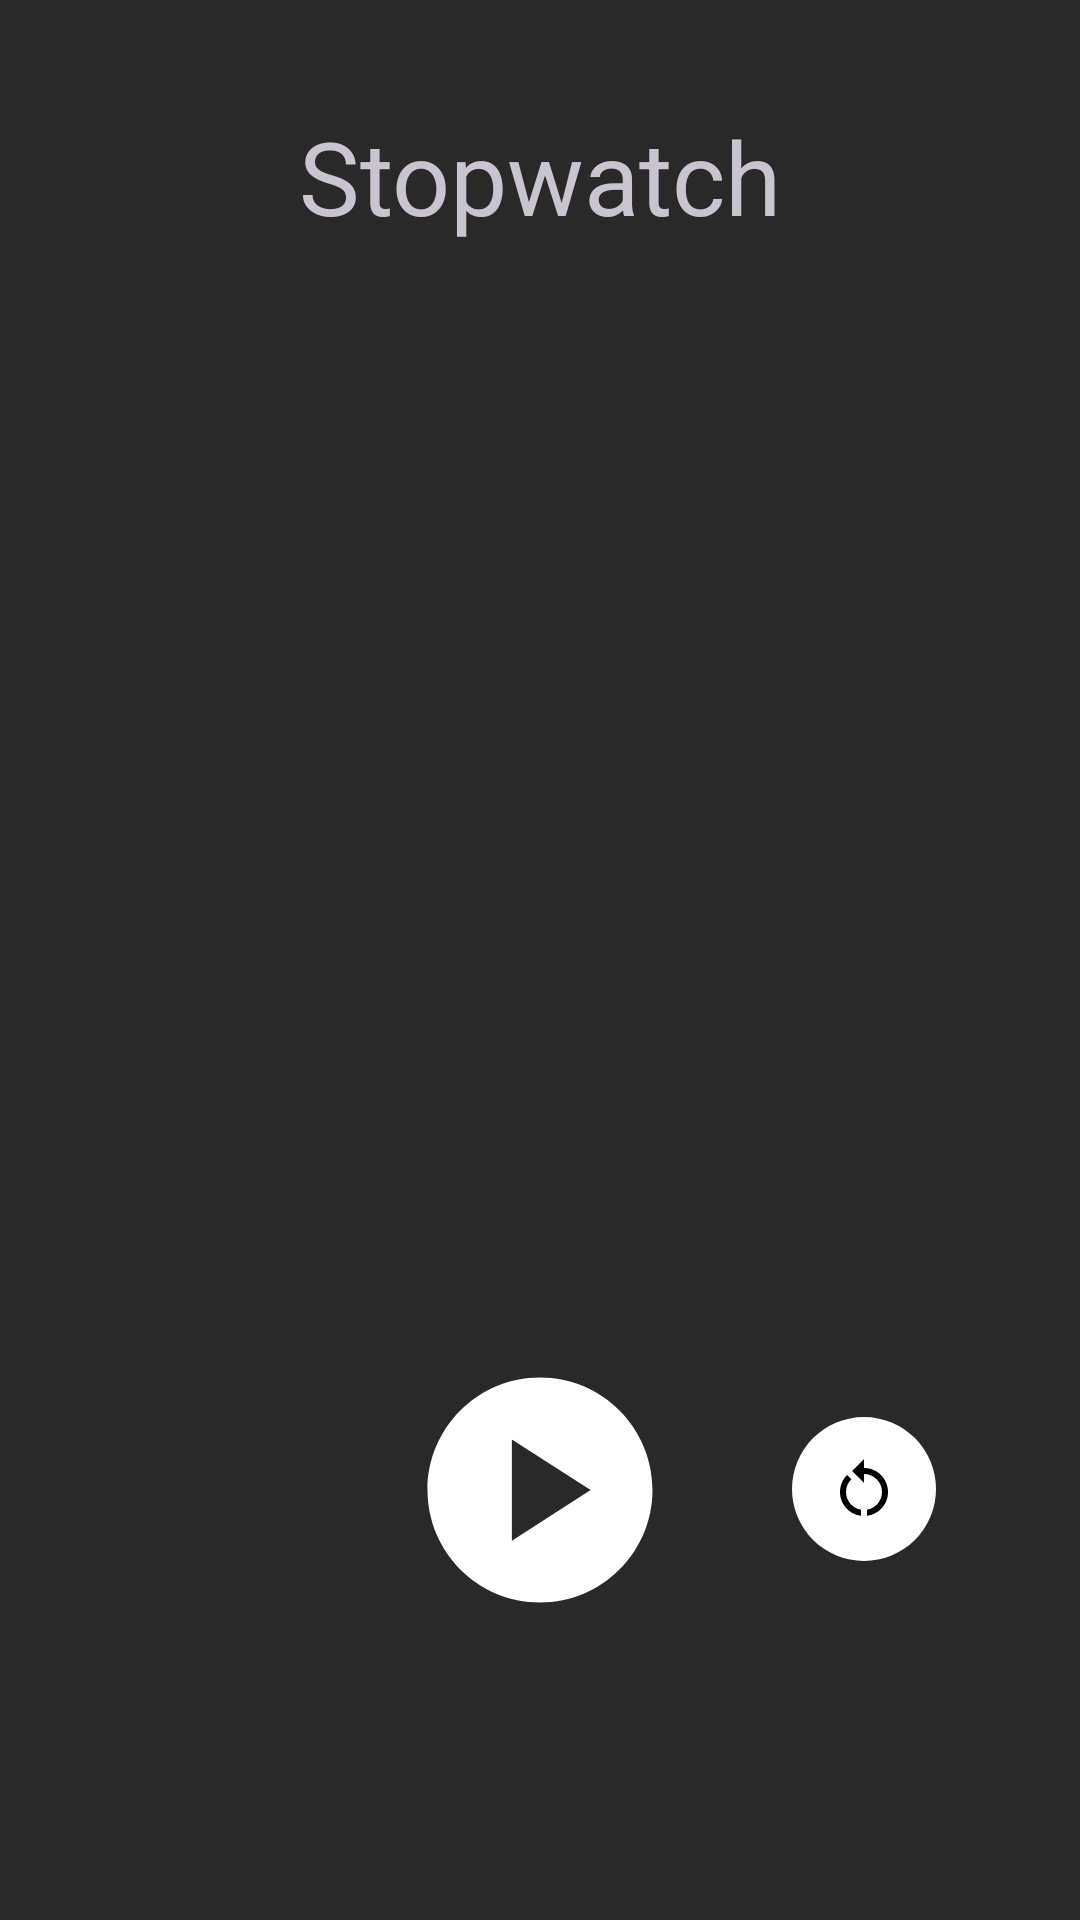

Layout XML and referenced resources for this Android screen:
<!-- AndroidManifest.xml: application theme Base.Theme.Timer -->
<!-- res/layout/fragment_stopwatch.xml -->
<?xml version="1.0" encoding="utf-8"?>
<androidx.constraintlayout.widget.ConstraintLayout xmlns:android="http://schemas.android.com/apk/res/android"
    xmlns:app="http://schemas.android.com/apk/res-auto"
    xmlns:tools="http://schemas.android.com/tools"
    android:layout_width="match_parent"
    android:layout_height="match_parent"
    android:background="#292929"
    tools:context=".TimerFragment">

    <TextView
        android:id="@+id/stopWatchTextView"
        android:layout_width="wrap_content"
        android:layout_height="wrap_content"
        android:textSize="50sp"
        app:layout_constraintBottom_toBottomOf="parent"
        app:layout_constraintEnd_toEndOf="parent"
        app:layout_constraintStart_toStartOf="parent"
        app:layout_constraintTop_toTopOf="parent" />

    <TextView
        android:id="@+id/centiSecondsTextView"
        android:layout_width="wrap_content"
        android:layout_height="wrap_content"
        android:layout_marginStart="8dp"
        android:layout_marginBottom="8dp"
        android:textSize="20sp"
        app:layout_constraintBottom_toBottomOf="@+id/stopWatchTextView"
        app:layout_constraintStart_toEndOf="@+id/stopWatchTextView" />


    <ImageButton
        android:id="@+id/stopWatchPlayButton"
        android:layout_width="90dp"
        android:layout_height="90dp"
        android:layout_margin="16dp"
        android:background="?attr/selectableItemBackgroundBorderless"
        android:src="@drawable/baseline_play_circle_24"
        app:layout_constraintBottom_toBottomOf="parent"
        app:layout_constraintEnd_toEndOf="parent"
        app:layout_constraintStart_toStartOf="parent"
        app:layout_constraintTop_toBottomOf="@+id/stopWatchTextView" />

    <ImageButton
        android:id="@+id/resetStopwatchButton"
        android:layout_width="wrap_content"
        android:layout_height="wrap_content"
        android:layout_marginTop="16dp"
        android:layout_marginEnd="16dp"
        android:background="@drawable/rounded_button"
        android:src="@drawable/baseline_restart_alt_24"
        app:layout_constraintBottom_toBottomOf="parent"
        app:layout_constraintEnd_toEndOf="parent"
        app:layout_constraintHorizontal_bias="0.547"
        app:layout_constraintStart_toEndOf="@+id/stopWatchPlayButton"
        app:layout_constraintTop_toBottomOf="@+id/stopWatchTextView"
        app:layout_constraintVertical_bias="0.462" />

    <TextView
        android:id="@+id/textView"
        android:layout_width="wrap_content"
        android:layout_height="wrap_content"
        android:layout_marginTop="36dp"
        android:text="@string/stop_watch"
        android:textSize="34sp"
        app:layout_constraintEnd_toEndOf="parent"
        app:layout_constraintStart_toStartOf="parent"
        app:layout_constraintTop_toTopOf="parent" />


</androidx.constraintlayout.widget.ConstraintLayout>
<!-- resources referenced by this layout -->
<resources>
  <!-- drawable baseline_play_circle_24 (drawable) -->
  <vector xmlns:android="http://schemas.android.com/apk/res/android"
      android:height="90dp"
      android:viewportHeight="24"
      android:viewportWidth="24"
      android:width="90dp">
  
      <path android:fillColor="@android:color/white" android:pathData="M12,2C6.48,2 2,6.48 2,12s4.48,10 10,10s10,-4.48 10,-10S17.52,2 12,2zM9.5,16.5v-9l7,4.5L9.5,16.5z"/>
  
  </vector>
  <!-- drawable baseline_restart_alt_24 (drawable) -->
  <vector xmlns:android="http://schemas.android.com/apk/res/android" android:height="24dp" android:tint="@color/black" android:viewportHeight="24" android:viewportWidth="24" android:width="24dp">
        
      <path android:fillColor="@android:color/black" android:pathData="M12,5V2L8,6l4,4V7c3.31,0 6,2.69 6,6c0,2.97 -2.17,5.43 -5,5.91v2.02c3.95,-0.49 7,-3.85 7,-7.93C20,8.58 16.42,5 12,5z"/>
        
      <path android:fillColor="@android:color/black" android:pathData="M6,13c0,-1.65 0.67,-3.15 1.76,-4.24L6.34,7.34C4.9,8.79 4,10.79 4,13c0,4.08 3.05,7.44 7,7.93v-2.02C8.17,18.43 6,15.97 6,13z"/>
      
  </vector>
  <!-- drawable rounded_button (drawable) -->
  <?xml version="1.0" encoding="utf-8"?>
  <shape xmlns:android="http://schemas.android.com/apk/res/android">
      <solid android:color="@color/white" />
      <corners android:radius="50dp" />
      <size
          android:width="48dp"
          android:height="48dp" />
  </shape>
  <string name="stop_watch">Stopwatch</string>
  <style name="Base.Theme.Timer" parent="Theme.Material3.Dark.NoActionBar">
          
          
      </style>
  <color name="black">#FF000000</color>
  <color name="white">#FFFFFFFF</color>
</resources>
